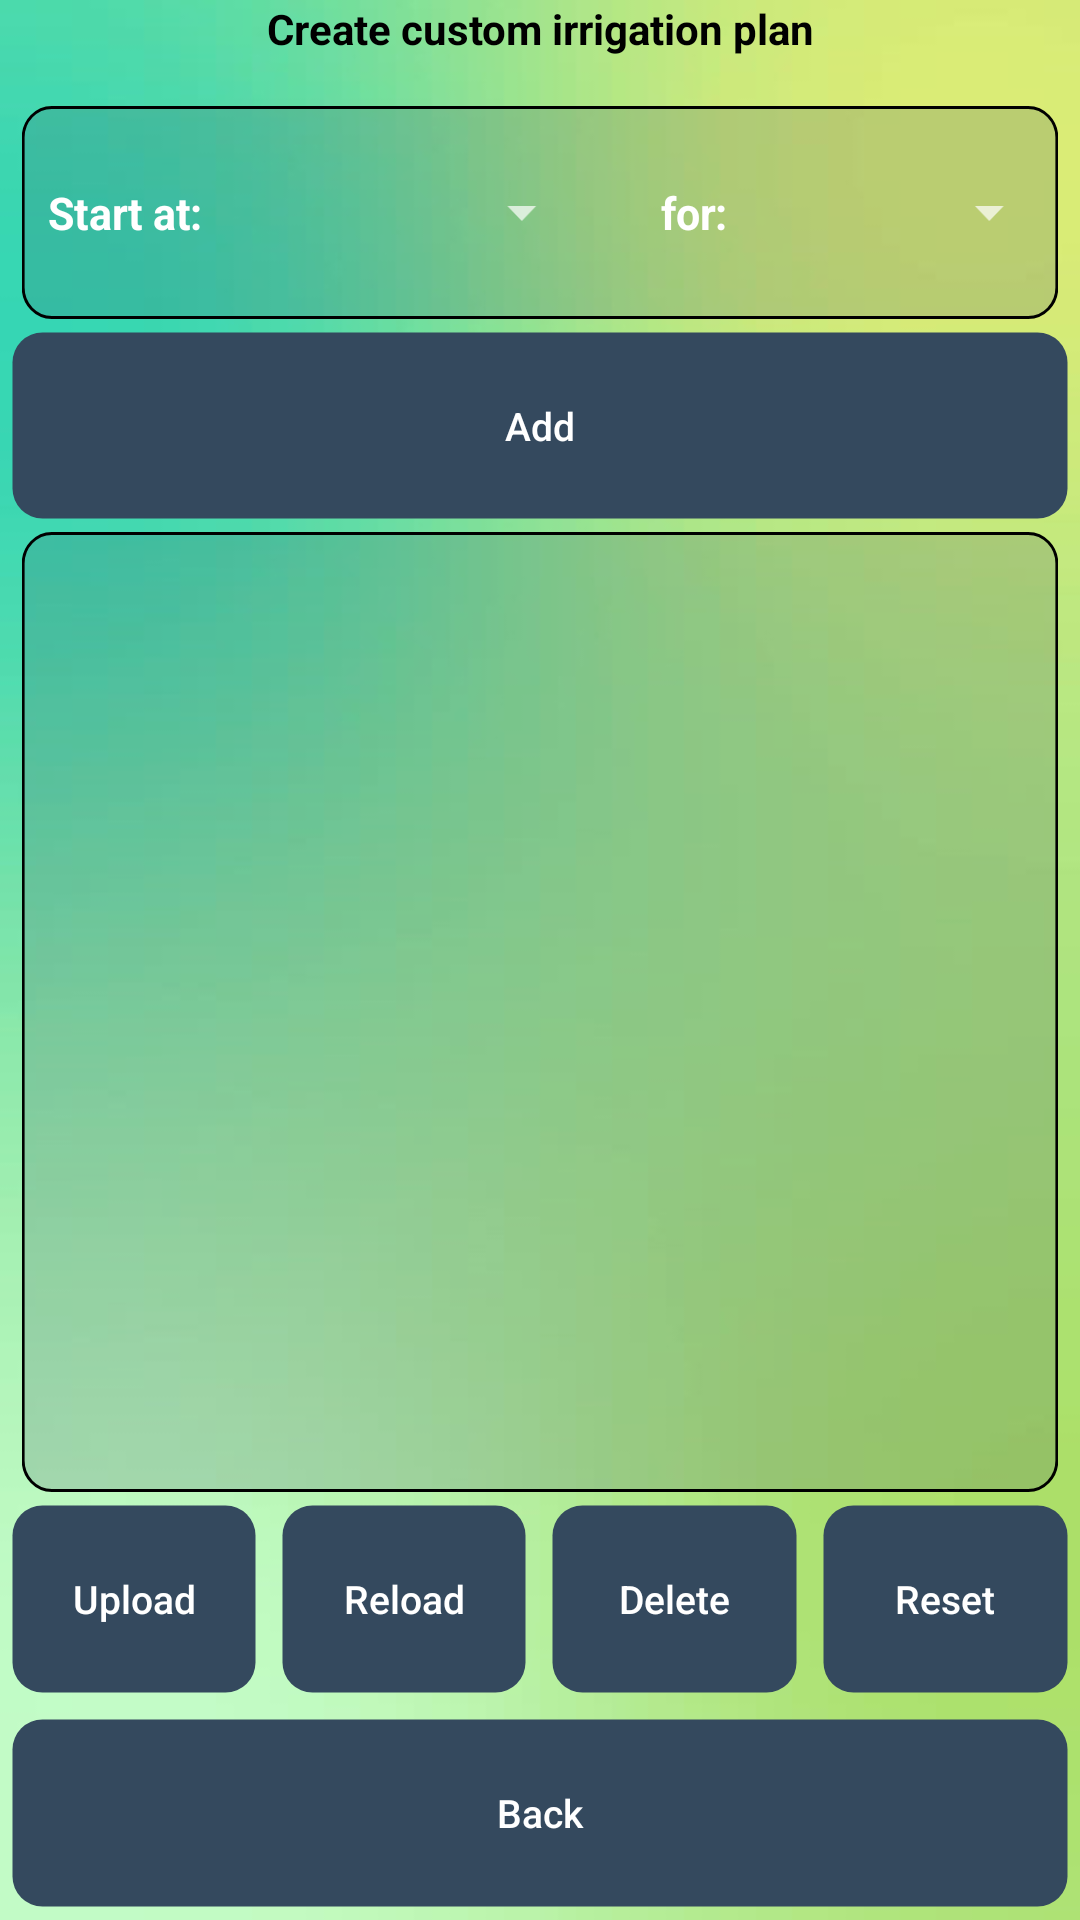

Layout XML and referenced resources for this Android screen:
<!-- AndroidManifest.xml: application theme try2 -->
<!-- res/layout/activity_manual_irrigation.xml -->
<?xml version="1.0" encoding="utf-8"?>
    <LinearLayout
    xmlns:android="http://schemas.android.com/apk/res/android"
    xmlns:tools="http://schemas.android.com/tools"
    android:id="@+id/activity_manual_irrigation"
    android:paddingBottom="@dimen/activity_vertical_margin"
    android:paddingLeft="@dimen/activity_horizontal_margin"
    android:paddingRight="@dimen/activity_horizontal_margin"
    android:paddingTop="@dimen/activity_vertical_margin"
    tools:context="uk.ac.kcl.www.raspberry_pi_irrigation_system.ManualIrrigationActivity"
    android:background="@drawable/aaaaaaa"
        android:orientation="vertical"
        android:layout_width="match_parent"
        android:layout_height="match_parent"
        android:layout_alignParentTop="true"
        android:layout_alignParentStart="true">

        <LinearLayout
            android:orientation="vertical"
            android:layout_width="match_parent"
            android:layout_height="0dp"
            android:layout_weight="0.05">


            <TextView
                android:text="Create custom irrigation plan"
                android:layout_width="match_parent"
                android:layout_height="wrap_content"
                android:id="@+id/textView"
                android:textAlignment="center"
                android:textColor="@android:color/black"
                android:textStyle="normal|bold" />
        </LinearLayout>

        <LinearLayout
            android:orientation="horizontal"
            android:layout_width="match_parent"
            android:layout_height="0dp"
            android:layout_weight="0.1"
            android:background="@drawable/background_transp"
            android:scaleX="0.958">

            <TextView
                android:text="Start at:"
                android:layout_width="0dp"
                android:layout_height="wrap_content"
                android:id="@+id/chooseTime"
                android:layout_gravity="center_vertical"
                android:layout_weight="0.2"
                android:textAlignment="center"
                android:textSize="15sp"
                android:textStyle="normal|bold"
                android:textColor="@android:color/white" />

            <Spinner
                android:layout_width="0dp"
                android:layout_gravity="center_vertical"
                android:layout_height="match_parent"
                android:id="@+id/spinnerChooseTime"
                android:layout_weight="0.35"
                android:textAlignment="center" />

            <TextView
                android:text="for:"
                android:layout_gravity="center_vertical"
                android:layout_width="0dp"
                android:layout_height="wrap_content"
                android:id="@+id/chooseHowLong"
                android:layout_weight="0.2"
                android:textAlignment="center"
                android:textSize="15sp"
                android:textStyle="normal|bold"
                android:textColor="@android:color/white" />

            <Spinner
                android:layout_width="0dp"
                android:layout_gravity="center_vertical"
                android:layout_height="match_parent"
                android:id="@+id/spinnerChooseHowLong"
                android:layout_weight="0.25"
                android:textAlignment="center" />
        </LinearLayout>

        <RelativeLayout
            android:layout_width="match_parent"
            android:layout_height="0dp"
            android:layout_weight="0.1">

            <Button
                android:id="@+id/buttonAddToListView"
                android:layout_width="match_parent"
                android:layout_height="match_parent"
                android:layout_alignParentStart="true"
                android:layout_alignParentTop="true"
                android:background="@drawable/ripple_effect_button_shape"
                android:text="Add"
                android:textAllCaps="false"
                android:textSize="13sp" />

        </RelativeLayout>

        <LinearLayout
            android:orientation="vertical"
            android:layout_width="match_parent"
            android:layout_height="0dp"
            android:layout_weight="0.45">

            <ListView
                android:background="@drawable/background_transp"
                android:layout_width="match_parent"
                android:layout_height="match_parent"
                android:id="@+id/manualIrrigationListView"
                android:choiceMode="multipleChoice"
                android:focusable="true"
                android:scaleX="0.958" />
        </LinearLayout>

        <LinearLayout
            android:orientation="horizontal"
            android:layout_width="match_parent"
            android:layout_height="0dp"
            android:layout_weight="0.1">

            <Button
                android:id="@+id/buttonUploadPlan"
                android:layout_width="0dp"
                android:layout_height="match_parent"
                android:layout_alignParentStart="true"
                android:layout_alignParentTop="true"
                android:layout_weight="0.25"
                android:background="@drawable/ripple_effect_button_shape"
                android:text="Upload"
                android:textAllCaps="false"
                android:textSize="13sp" />

            <Button
                android:id="@+id/buttonGetPrevious"
                android:layout_width="0dp"
                android:layout_height="match_parent"
                android:layout_weight="0.25"
                android:background="@drawable/ripple_effect_button_shape"
                android:text="Reload"
                android:textAllCaps="false"
                android:textSize="13sp" />


            <Button
                android:id="@+id/buttonDeleteSelection"
                android:layout_width="0dp"
                android:layout_height="match_parent"
                android:layout_alignParentStart="true"
                android:layout_alignParentTop="true"
                android:layout_weight="0.25"
                android:background="@drawable/ripple_effect_button_shape"
                android:text="Delete"
                android:textAllCaps="false"
                android:textSize="13sp" />

            <Button
                android:id="@+id/buttonResetListView"
                android:layout_width="0dp"
                android:layout_height="match_parent"
                android:layout_alignParentStart="true"
                android:layout_alignParentTop="true"
                android:layout_weight="0.25"
                android:background="@drawable/ripple_effect_button_shape"
                android:text="Reset"
                android:textAllCaps="false"
                android:textSize="13sp" />

        </LinearLayout>

        <RelativeLayout
            android:layout_width="match_parent"
            android:layout_height="0dp"
            android:layout_weight="0.1">

            <Button
                android:id="@+id/manualIrrigationActivityBack"
                android:layout_width="match_parent"
                android:layout_height="match_parent"
                android:layout_alignParentBottom="true"
                android:background="@drawable/ripple_effect_button_shape"
                android:text="Back"
                android:textAllCaps="false"
                android:textSize="13sp" />

        </RelativeLayout>

    </LinearLayout>
<!-- resources referenced by this layout -->
<resources>
  <!-- drawable aaaaaaa: jpg bitmap (drawable, 75672 bytes) -->
  <!-- drawable background_transp (drawable) -->
  <?xml version="1.0" encoding="utf-8"?>
  <shape xmlns:android="http://schemas.android.com/apk/res/android" android:shape="rectangle" >
      <corners
          android:radius="10dp"
          />
      <solid
          android:color="#3034495e"
          />
      <padding
          android:left="0dp"
          android:top="0dp"
          android:right="0dp"
          android:bottom="0dp"
          />
      <size
          android:width="0dp"
          android:height="0dp"
          />
  
      <stroke
          android:width="1dp"
          android:color="#000000"
          />
  
  </shape>
  <!-- drawable ripple_effect_button_shape (drawable) -->
  <?xml version="1.0" encoding="utf-8"?>
  <ripple xmlns:android="http://schemas.android.com/apk/res/android"
      xmlns:tools="http://schemas.android.com/tools"
      android:color="#60D3D3D3"
      tools:targetApi="lollipop">
      <item android:drawable="@drawable/button_shape" />
  </ripple>
  <style name="try2" parent="Theme.AppCompat.NoActionBar">
          <item name="colorAccent">@color/accent_material_dark_2</item>
      </style>
  <!-- drawable button_shape (drawable) -->
  <?xml version="1.0" encoding="utf-8"?>
  <shape xmlns:android="http://schemas.android.com/apk/res/android" android:shape="rectangle">
  <corners
      android:radius="10dp"
      />
  <solid
      android:color="#34495e"
      />
  <padding
      android:left="0dp"
      android:top="0dp"
      android:right="0dp"
      android:bottom="0dp"
      />
  <size
      android:width="0dp"
      android:height="0dp"
      />
  
      <stroke
          android:width="9dp"
          android:color="#005f5f5f"
          />
  </shape>
  <color name="accent_material_dark_2">#34495e</color>
</resources>
